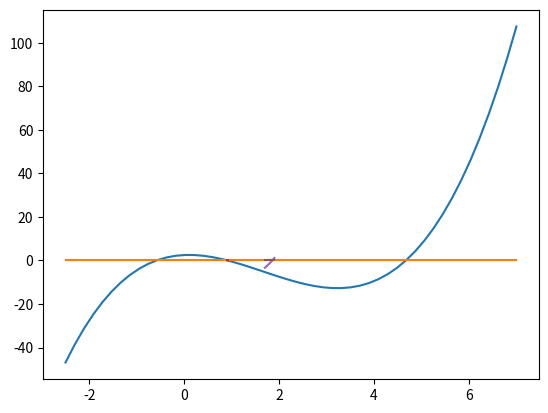

Write the Python code that produced this figure.
# -*- coding: utf-8 -*-
"""
Created on Thu Jun 15 10:15:34 2023

[redacted]
Numerical Methods for finding Roots
"""
import numpy as np
import matplotlib.pyplot as plt
#%%
def bisrf(F, xl,xu, eps = 0.01, maxit = 100):
    '''
    Root finder by bisection
    
    Inputs:
    F = function evaluated
    xl = lower bracket
    xu = upper bracket
    eps = interval size desired
    iter = iterations
    
    
    '''
    err = xu - xl
    iter = 0
    detect = False
    if maxit > iter:
        while err > eps:
                xm = (xl+xu)/2
                '''
                Test if [xl,xm] is good bracket
                If yes new bracket is [xl,xm] if not then [xm,xu]
                '''
                if F(xl) * F(xm) <= 0 :
                    xu = xm
                elif F(xm) * F(xu) < 0:
                    xl = xm
                else:
                    print('Error: No root between these two points')
                    detect = True
                    break
                err = xu - xl
                iter = iter + 1
        if detect == False:        
            print(f'The root approx. is {(xu+xl)/2} and it took {iter} iterations.')
    return(xl,xu, iter)
#%%
#Example function
def f(x):
    return x**3 - 5*x**2 + x + 2.5
def df(x):
    return 3*x**2 - 10*x + 1
xc = np.linspace(-2.5,7) #Creating vector for x-coordinates
plt.plot(xc, f(xc))
plt.plot(xc, np.zeros(xc.shape)) #plotting x = 0
bisrf(f,0,2)
#%%
def falseposrf(F, xl,xu, eps = 0.01, maxiter = 100):
    '''
    Root finder by False position
    
    Inputs:
    F = function evaluated
    xl = lower bracket
    xu = upper bracket
    eps = interval size desired
    iter = iterations
    
    
    '''
    err = xu - xl
    iter = 0
    detect = False
    if maxiter > iter:
        while err > eps:
                xr = xu - (F(xu)*(xl-xu))/(F(xl)-F(xu))
                '''
                Test if [xl,xm] is good bracket
                If yes new bracket is [xl,xm] if not then [xm,xu]
                '''
                if F(xl) * F(xr) <= 0 :
                    xu = xr
                elif F(xr) * F(xu) < 0:
                    xl = xr
                else:
                    print('Error: No root between these two points')
                    detect = True
                    break
                err = xu - xl
                iter = iter + 1
        if detect == False:        
            print(f'The root approx. is {(xu+xl)/2} and it took {iter} iterations.')
    return(xl,xu, iter)
#%%
falseposrf(f, 0, 2)
xc1 = np.linspace(0.9,0.92) #Creating vector for x-coordinates
plt.plot(xc1, f(xc1))
plt.plot(xc1, np.zeros(xc1.shape)) #plotting x = 0
#Much slower than bisection for this function
#%%
def fixprf(F,eps = 0.05, x0 = 0., maxit = 100.):
    '''
    Fixed Point iteration method for finding roots
    Turn f(x) = 0 into g(x) = x
    Note that g'(x) must be <1 or this method will diverge
    F = function
    eps = error threshold
    x0 = starting value
    it = current iteration number
    maxit = maximum # of iterations
    '''
    #initialize
    x1 = F(x0)
    err = np.abs(x1 - x0)
    it = 0
    while err > eps and it >= maxit:
        x1 = F(x0)
        err = np.abs(x1 - x0)
        x0 = x1
        it += 1
    print(f'Root estimate = {x1}. This took {it} iterations.')
#%%
#Given function x**4 - x - 10 use:
def F(x):
    return x**4 - x - 10
def g(x):
    return (x + 10)**(1/4)
fixprf(g)
xc2 = np.linspace(1.7,1.9)
plt.plot(xc2, F(xc2))
plt.plot(xc2, np.zeros(xc2.shape)) #plotting x = 0
#%%
def newtrf(F,dF, eps = 0.05, x0 = 1., maxit = 100.):
    '''
    Newton method for finding roots
    F = function
    dF = derivative of function
    eps = error threshold
    x0 = starting value
    maxit = maximum # of iterations
    '''
    #initialize
    it = 0
    x1 = x0 - F(x0) / dF(x0)
    err = np.abs(x1 - x0)

    while err > eps and it >= maxit:
        x1 = x0 - F(x0)/dF(x0)
        err = np.abs(x1 - x0)
        x0 = x1
        it += 1
    print(f'Root estimate = {x1}. This took {it} iterations.')
    return x1,it
#%%
newtrf(f, df)
#Consistent with previous results
#%%
def secrf(F, eps = 0.05, x0 = 1, x1 = 2, maxit = 20.):
    '''
    Secant Method for root approx.
    Does require two starting values

    F = function
    eps = error threshold
    x0 = starting value 1
    x1 = starting value 2
    x2 = approx. root value
    it = iteration #
    maxit = maximum # of iterations
    '''
    #initialize
    it = 0
    err = 2*eps

    while err > eps and it < maxit:
        '''
        print(f' x0 in {it}iteration = {x0}')
        print(f' x1 in {it}iteration = {x1}')
        Used for testing
        '''

        x2 = x1 - (F(x1)*(x1-x0) / (F(x1)-F(x0) ))
        #print(f' x2 in {it}iteration = {x2}')

        err = np.abs(x2 - x1)
        #print(f' err in {it}iteration = {err}')

        x0 = x1
        x1 = x2
        it += 1
    print(f'Root estimate = {x1}. This took {it} iterations.')
    return x2,it
#%%
secrf(f)
